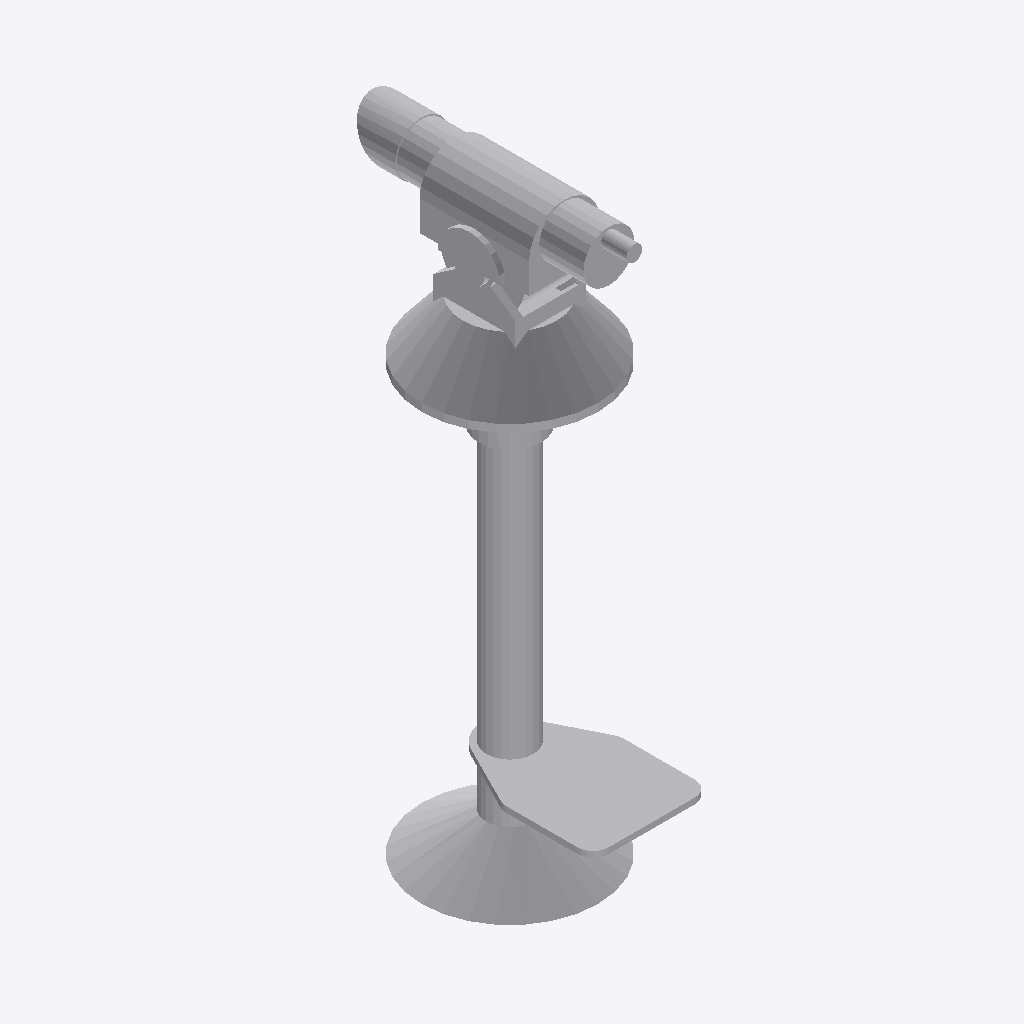
Isometric view of an IFC building model (IFC-SPF (STEP), schema IFC2X3, length unit metre), seen from the south-west, elements coloured by IFC class: 1 other element (light grey).
Extent 0.5 m × 0.7 m × 1.5 m (x, y, z). Storeys (1): Port De Barcelona at 0.00 m. Elements (1): 1 IfcFurnishingElement.

HEADER;
FILE_DESCRIPTION(('ViewDefinition [CoordinationView_V2.0]'),'2;1');
FILE_NAME('','',(''),(''),'','','');
FILE_SCHEMA(('IFC2X3'));
ENDSEC;
DATA;
#105=IFCPROJECT('34UKVHeH5CHvrwyycS_2aZ',$,'Port De Barcelona',$,$,'Port De Barcelona','Port De Barcelona',(#97),#92);
#130=IFCSITE('34UKVHeH5CHvrwyycS_2aX',$,'Default',$,$,#127,$,$,.ELEMENT.,(42,21,31,181945),(-71,-3,-24,-263305),0.0,$,$);
#115=IFCBUILDING('34UKVHeH5CHvrwyycS_2aY',$,'Port De Barcelona',$,$,#32,$,'Port De Barcelona',.ELEMENT.,$,$,$);
#124=IFCBUILDINGSTOREY('34UKVHeH5CHvrwyybZ1_NS',$,'Port De Barcelona',$,'Level:8mm Head',#122,$,'Port De Barcelona',.ELEMENT.,0.0);
#5464=IFCFURNISHINGELEMENT('2ejJjAkkP2YuLCSfAZhii_',$,'APBCN-URB-MOB-Telescopio_Metalico_Azul:Tipo1:296653',$,'APBCN-URB-MOB-Telescopio_Metalico_Azul:Tipo1',#5462,#5457,'296653');
ENDSEC;
